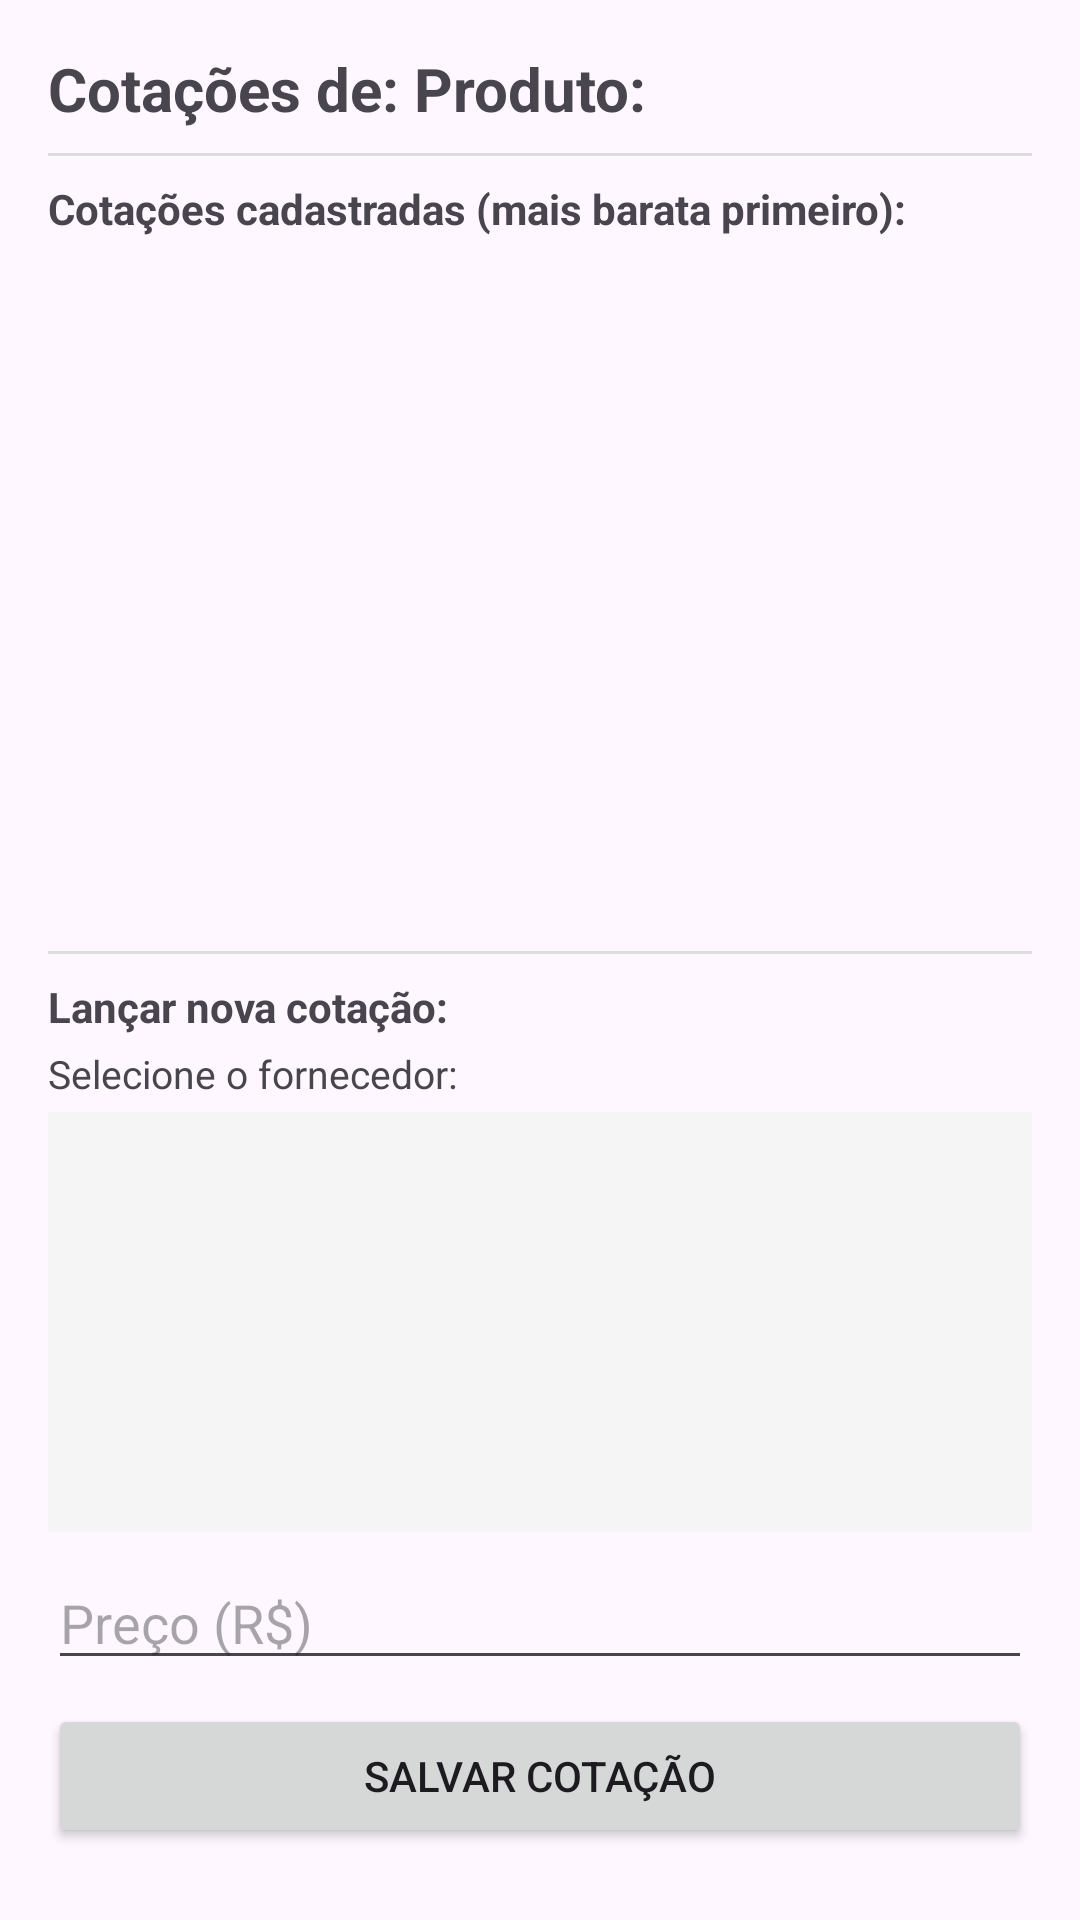

This screen was rendered from an Android layout file. Write that file and the resources it references.
<!-- AndroidManifest.xml: application theme Theme.OrganizadorDeCompras -->
<!-- res/layout/activity_cotacao.xml -->
<?xml version="1.0" encoding="utf-8"?>
<LinearLayout
    xmlns:android="http://schemas.android.com/apk/res/android"
    android:orientation="vertical"
    android:padding="16dp"
    android:layout_width="match_parent"
    android:layout_height="match_parent">

    <TextView
        android:id="@+id/textProdutoTituloCotacao"
        android:text="Cotações de: Produto:"
        android:textSize="20sp"
        android:textStyle="bold"
        android:layout_marginBottom="8dp"
        android:layout_width="wrap_content"
        android:layout_height="wrap_content"/>

    <View
        android:layout_width="match_parent"
        android:layout_height="1dp"
        android:background="#DDDDDD"
        android:layout_marginBottom="8dp"/>

    <TextView
        android:text="Cotações cadastradas (mais barata primeiro):"
        android:textStyle="bold"
        android:layout_width="wrap_content"
        android:layout_height="wrap_content"/>

    <androidx.recyclerview.widget.RecyclerView
        android:id="@+id/recyclerCotacoes"
        android:layout_width="match_parent"
        android:layout_height="0dp"
        android:layout_weight="1"
        android:layout_marginTop="8dp"/>

    <View
        android:layout_width="match_parent"
        android:layout_height="1dp"
        android:background="#DDDDDD"
        android:layout_marginTop="8dp"
        android:layout_marginBottom="8dp"/>

    <TextView
        android:text="Lançar nova cotação:"
        android:textStyle="bold"
        android:layout_width="wrap_content"
        android:layout_height="wrap_content"/>

    <TextView
        android:text="Selecione o fornecedor:"
        android:textSize="13sp"
        android:layout_marginTop="4dp"
        android:layout_width="wrap_content"
        android:layout_height="wrap_content"/>

    <androidx.recyclerview.widget.RecyclerView
        android:id="@+id/recyclerFornecedoresCotacao"
        android:layout_width="match_parent"
        android:layout_height="140dp"
        android:background="#F5F5F5"
        android:layout_marginTop="4dp"/>

    <EditText
        android:id="@+id/editPrecoCotacao"
        android:layout_width="match_parent"
        android:layout_height="wrap_content"
        android:hint="Preço (R$)"
        android:inputType="numberDecimal"
        android:layout_marginTop="8dp"/>

    <Button
        android:id="@+id/botaoSalvarCotacao"
        android:text="Salvar cotação"
        android:layout_marginTop="8dp"
        android:layout_marginBottom="8dp"
        android:layout_width="match_parent"
        android:layout_height="wrap_content"/>

</LinearLayout>
<!-- resources referenced by this layout -->
<resources>
  <style name="Theme.OrganizadorDeCompras" parent="Base.Theme.OrganizadorDeCompras" />
  <style name="Base.Theme.OrganizadorDeCompras" parent="Theme.Material3.DayNight.NoActionBar">
          
          
      </style>
</resources>
